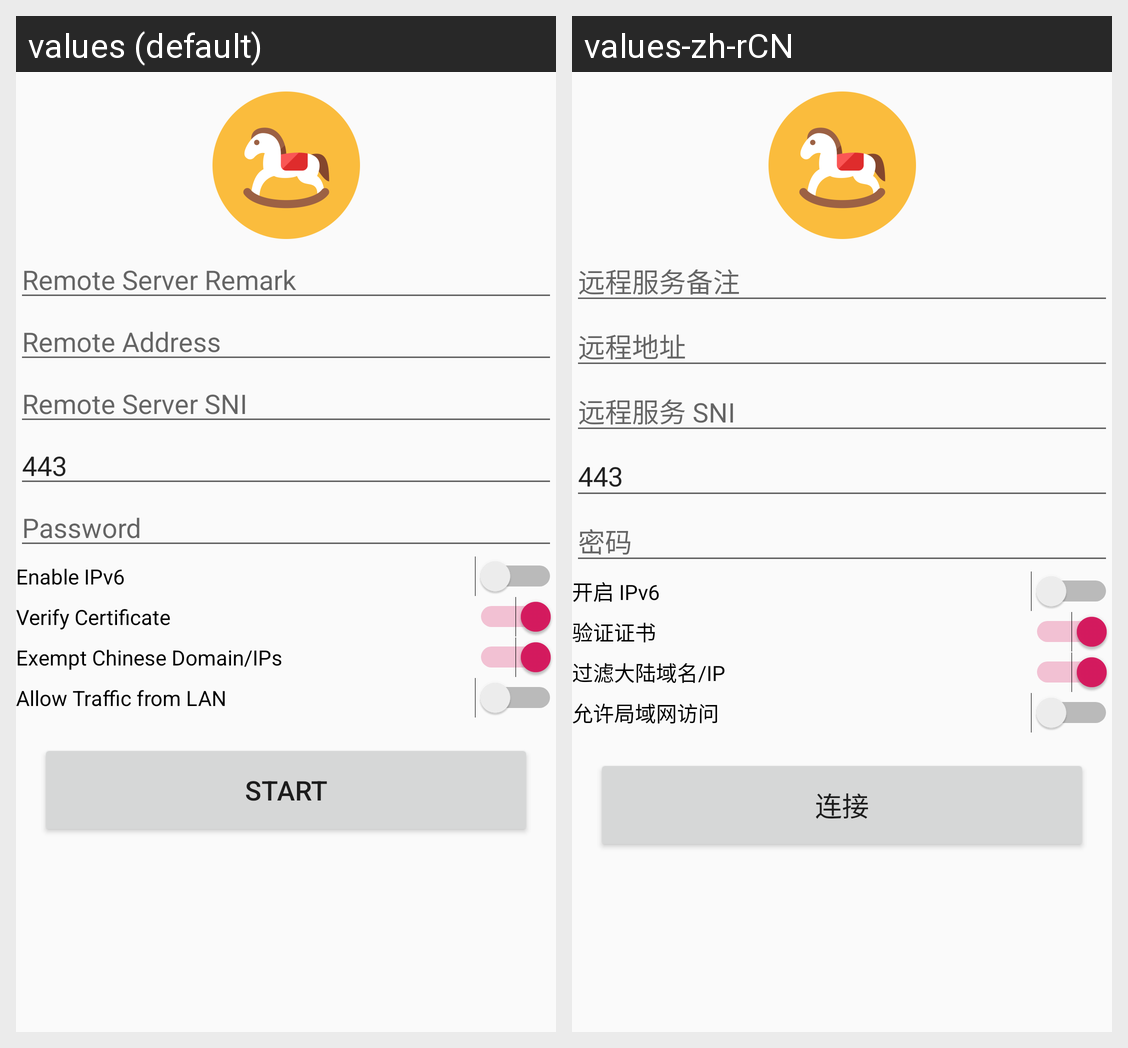

Locale-by-locale string values for the Android screen shown in this grid:
Android screen res/layout/activity_main.xml rendered under 2 locales, left to right: values (default), values-zh-rCN. Device: Nexus 5 (rendered at 1080×1920; each locale shown at half size, 540×960, under a caption strip naming it); theme AppTheme.
Strings drawn on this screen, with the default value and each locale's value (text and hints the layout hard-codes, and strings that could not be matched under every locale, appear in the picture but are not listed):

remote_server_remark
  values: Remote Server Remark
  values-zh-rCN: 远程服务备注

remote_addr
  values: Remote Address
  values-zh-rCN: 远程地址

remote_server_sni
  values: Remote Server SNI
  values-zh-rCN: 远程服务 SNI

default_port
  values: 443
  values-zh-rCN: 443

password
  values: Password
  values-zh-rCN: 密码

enable_ipv6
  values: Enable IPv6
  values-zh-rCN: 开启 IPv6

verify_certificate
  values: Verify Certificate
  values-zh-rCN: 验证证书

label_clash
  values: Exempt Chinese Domain/IPs
  values-zh-rCN: 过滤大陆域名/IP

label_allowLan
  values: Allow Traffic from LAN
  values-zh-rCN: 允许局域网访问

button_service__start
  values: Start
  values-zh-rCN: 连接
